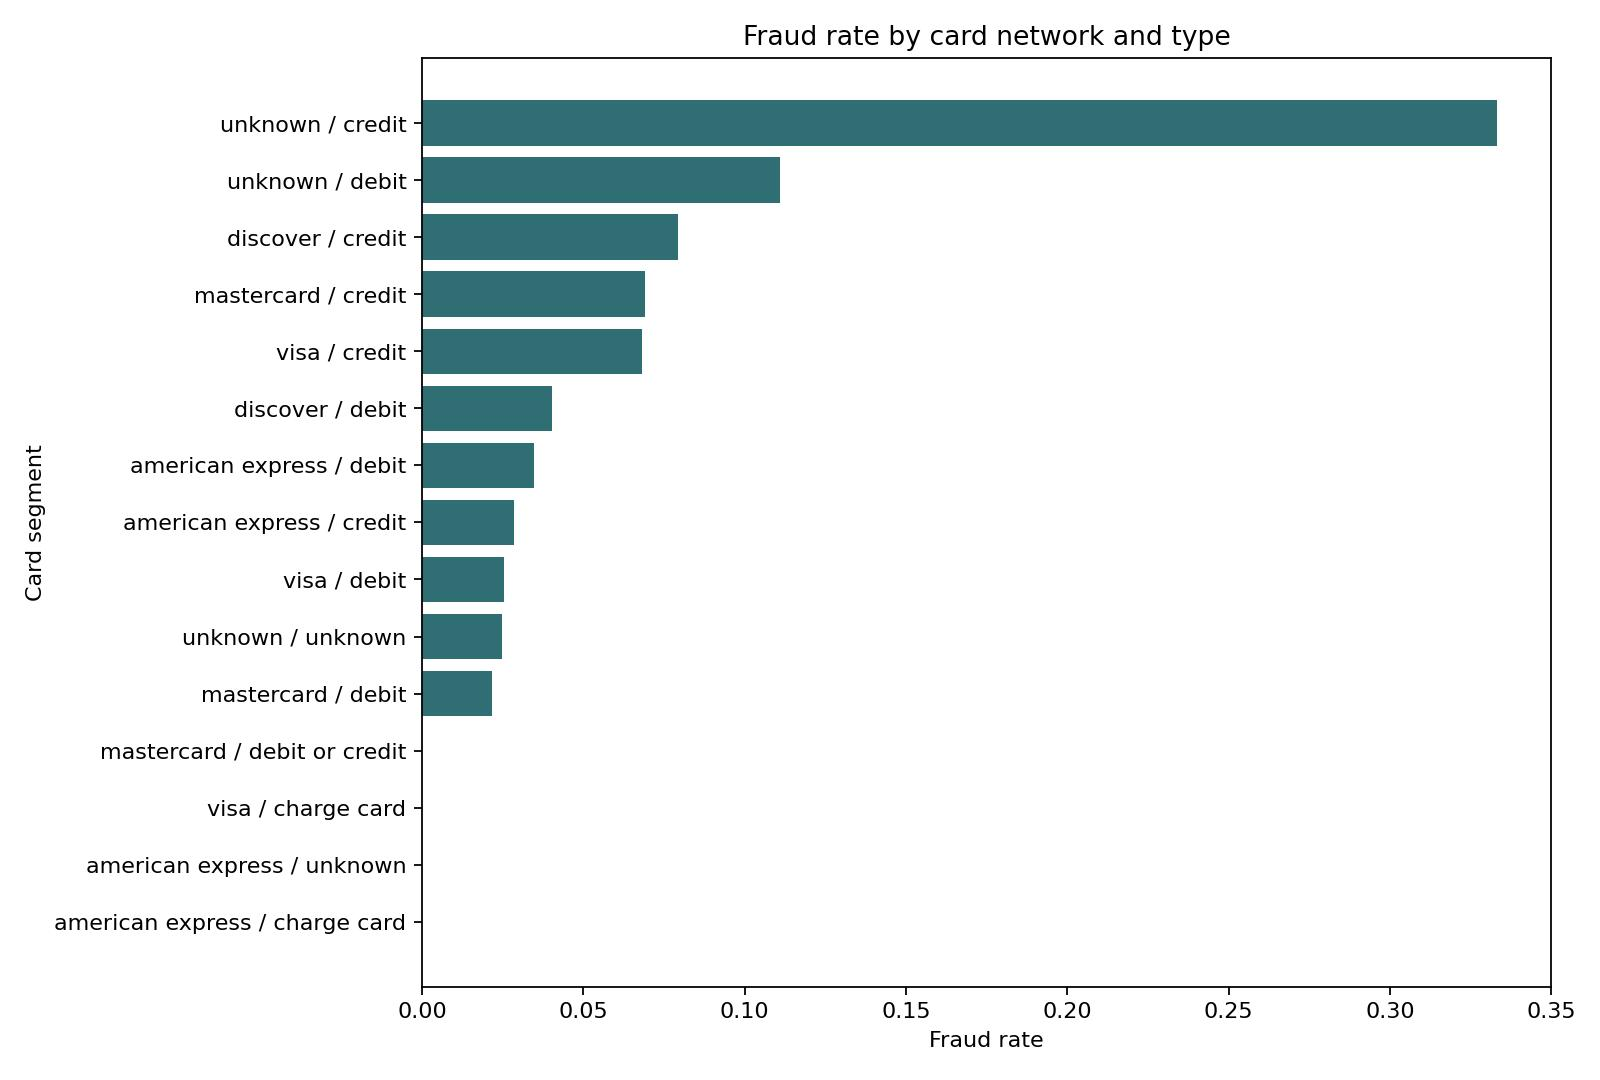

Values plotted in this chart, from the file beside it:
card4, card6, total_transactions, fraud_transactions, fraud_rate, avg_amount
unknown, credit, 3, 1, 0.3333, 166.7
unknown, debit, 9, 1, 0.1111, 74.52
discover, credit, 6304, 500, 0.07931, 267.1
mastercard, credit, 50772, 3511, 0.06915, 185.1
visa, credit, 83732, 5704, 0.06812, 188.8
discover, debit, 347, 14, 0.04035, 241.5
american express, debit, 144, 5, 0.03472, 108.4
american express, credit, 8175, 234, 0.02862, 174.3
visa, debit, 301023, 7669, 0.02548, 117.7
unknown, unknown, 1565, 39, 0.02492, 155.1
mastercard, debit, 138415, 2985, 0.02157, 113.1
mastercard, debit or credit, 30, 0, 0.0, 104.1
visa, charge card, 12, 0, 0.0, 41.08
american express, unknown, 6, 0, 0.0, 83.33
american express, charge card, 3, 0, 0.0, 133.3
